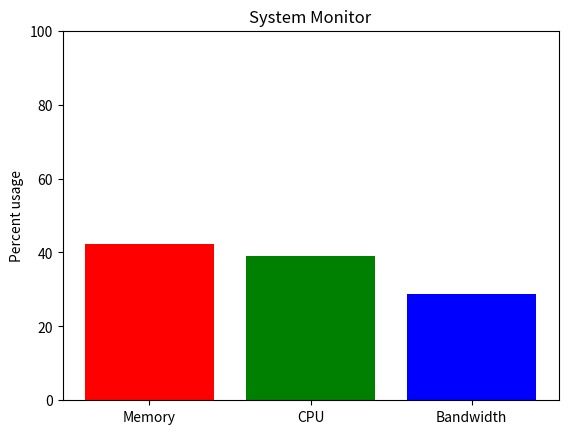

Here is the Python script that generated this plot:
"""
==============
System Monitor
==============

"""
import time
import matplotlib.pyplot as plt
import numpy as np


def get_memory(t):
    "Simulate a function that returns system memory"
    return 100 * (0.5 + 0.5 * np.sin(0.5 * np.pi * t))


def get_cpu(t):
    "Simulate a function that returns cpu usage"
    return 100 * (0.5 + 0.5 * np.sin(0.2 * np.pi * (t - 0.25)))


def get_net(t):
    "Simulate a function that returns network bandwidth"
    return 100 * (0.5 + 0.5 * np.sin(0.7 * np.pi * (t - 0.1)))


def get_stats(t):
    return get_memory(t), get_cpu(t), get_net(t)


fig, ax = plt.subplots()
ind = np.arange(1, 4)

# show the figure, but do not block
plt.show(block=False)


pm, pc, pn = plt.bar(ind, get_stats(0))
pm.set_facecolor('r')
pc.set_facecolor('g')
pn.set_facecolor('b')
ax.set_xticks(ind)
ax.set_xticklabels(['Memory', 'CPU', 'Bandwidth'])
ax.set_ylim([0, 100])
ax.set_ylabel('Percent usage')
ax.set_title('System Monitor')

start = time.time()
for i in range(200):  # run for a little while
    m, c, n = get_stats(i / 10.0)

    # update the animated artists
    pm.set_height(m)
    pc.set_height(c)
    pn.set_height(n)

    # ask the canvas to re-draw itself the next time it
    # has a chance.
    # For most of the GUI backends this adds an event to the queue
    # of the GUI frameworks event loop.
    fig.canvas.draw_idle()
    try:
        # make sure that the GUI framework has a chance to run its event loop
        # and clear any GUI events.  This needs to be in a try/except block
        # because the default implementation of this method is to raise
        # NotImplementedError
        fig.canvas.flush_events()
    except NotImplementedError:
        pass

stop = time.time()
print("{fps:.1f} frames per second".format(fps=200 / (stop - start)))
